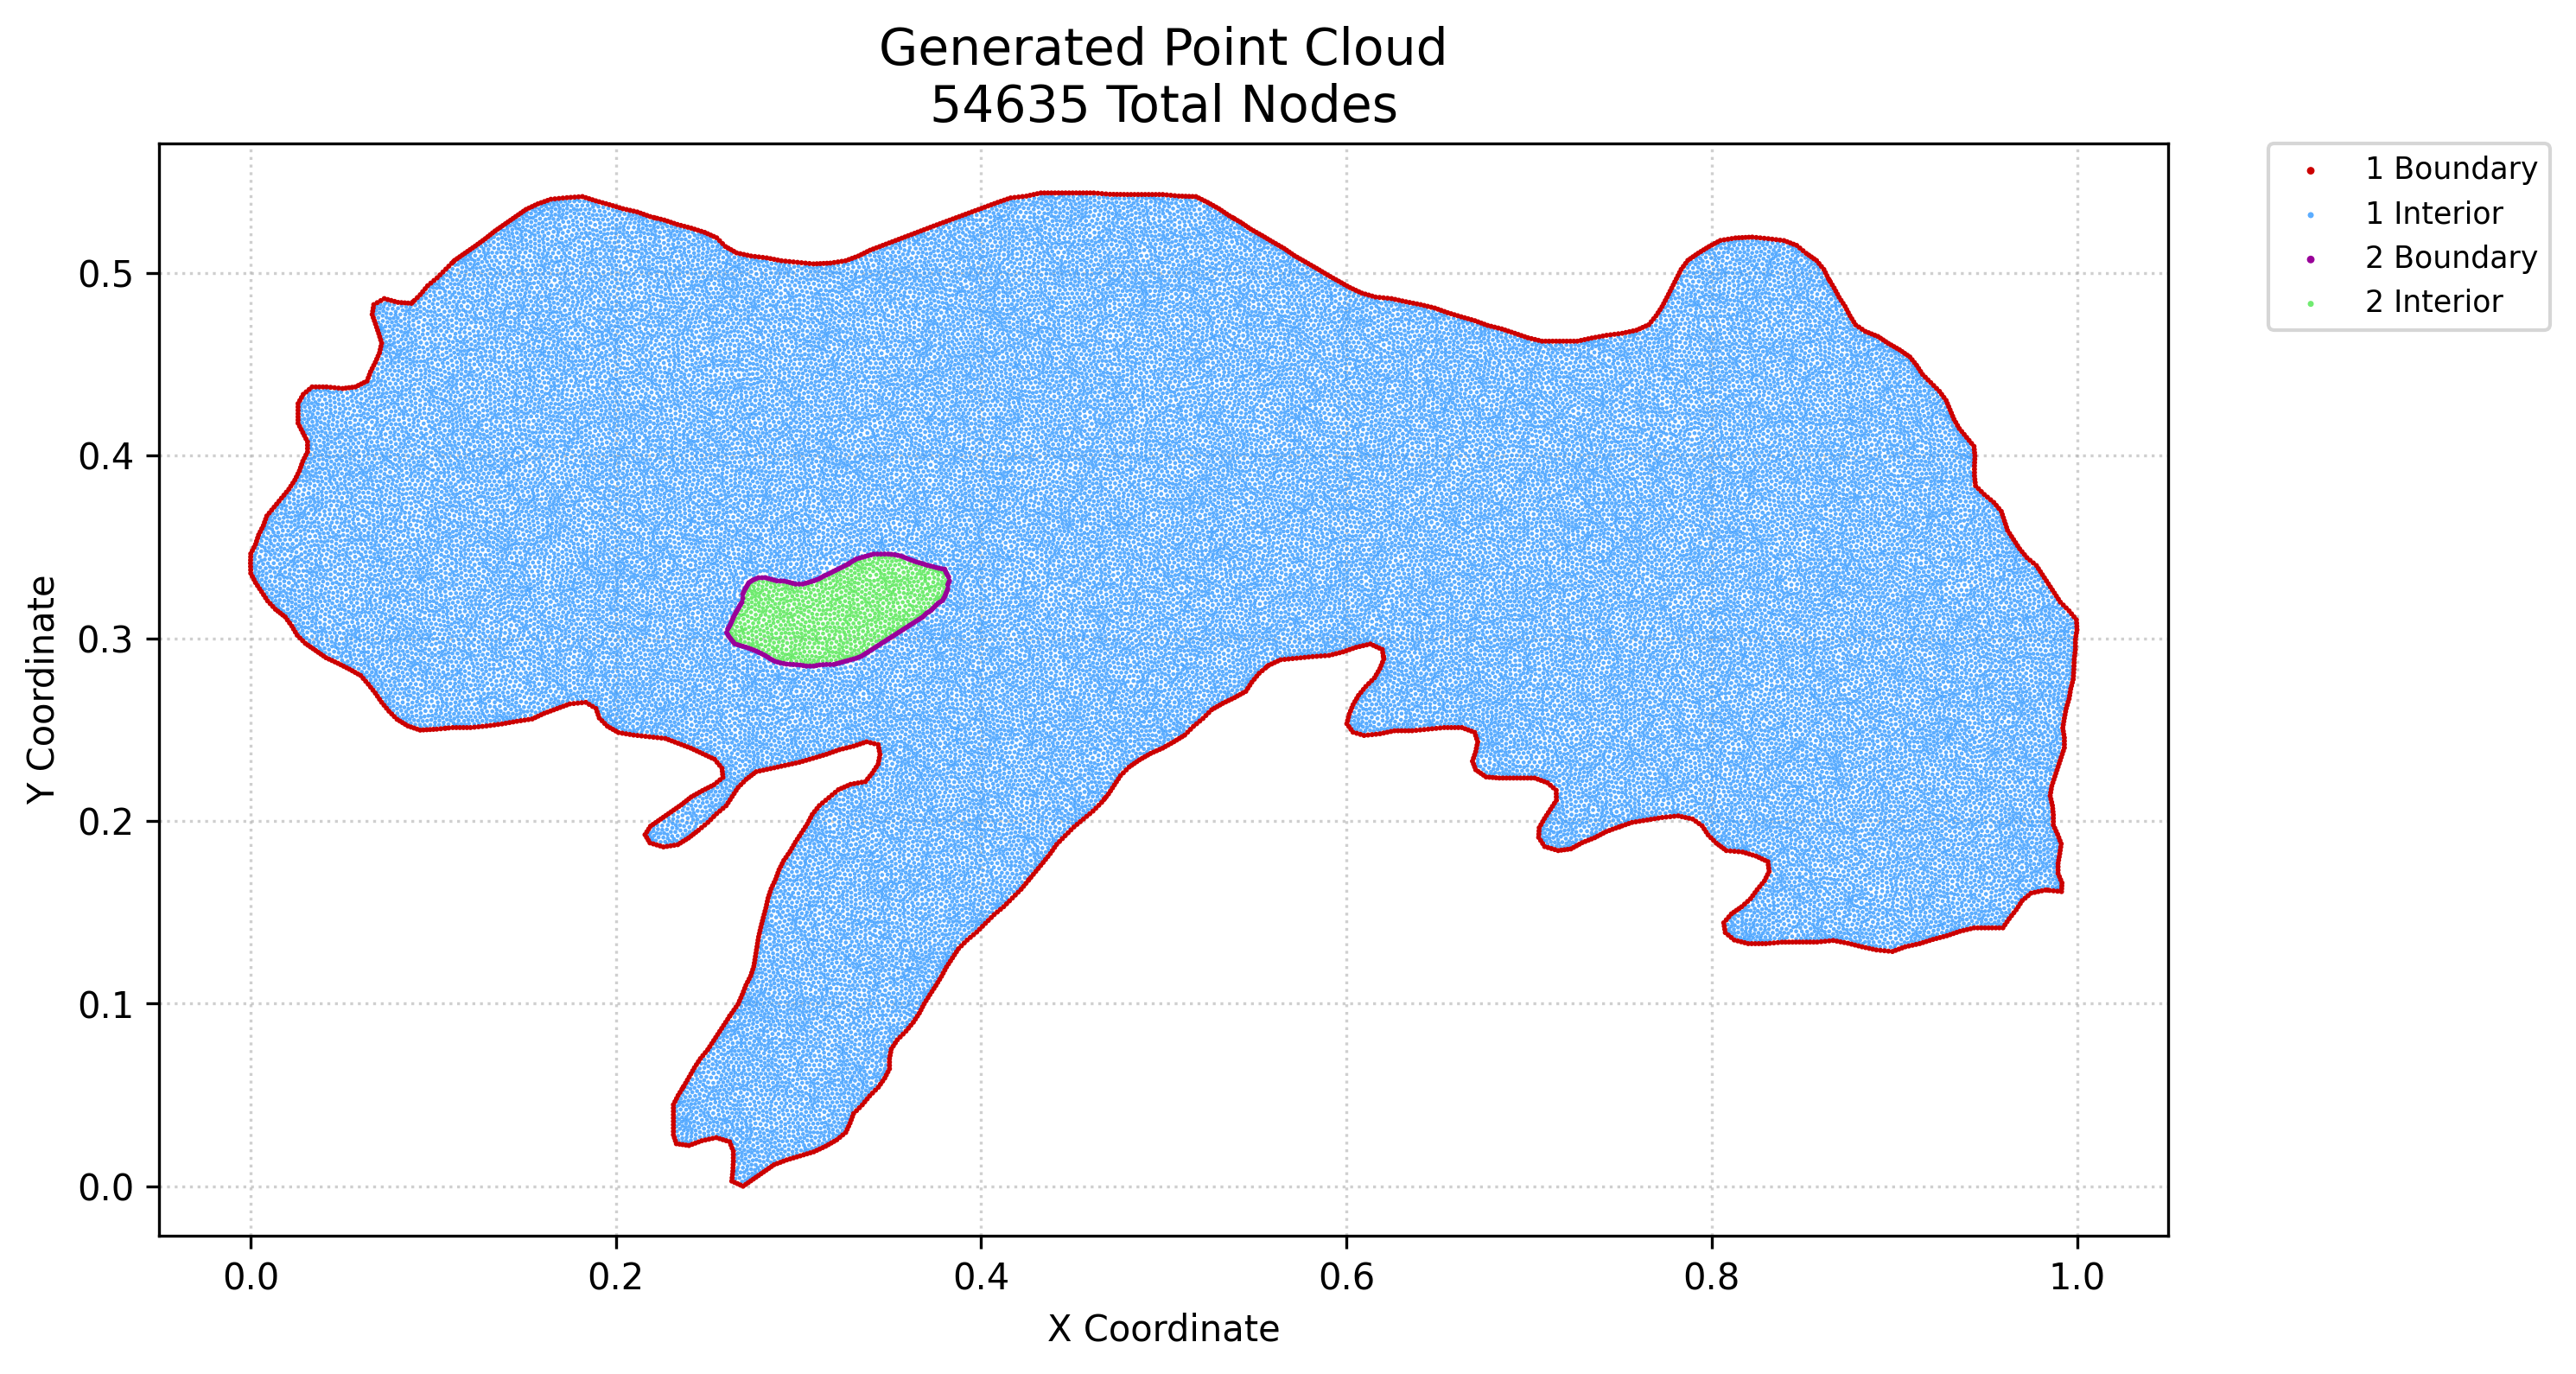

Data behind this chart, as committed beside it:
x, y, region, classification
9.28739904724404e-05, 0.3374, 1, boundary
4.64369952362202e-05, 0.3392, 1, boundary
0.0, 0.341, 1, boundary
4.6436995236220205e-05, 0.3428, 1, boundary
9.287399047244041e-05, 0.3445, 1, boundary
0.0001393, 0.3356, 1, boundary
0.0001393, 0.3463, 1, boundary
0.001003, 0.3339, 1, boundary
0.001003, 0.348, 1, boundary
0.001866, 0.3322, 1, boundary
0.001866, 0.3497, 1, boundary
0.00273, 0.3305, 1, boundary
0.00273, 0.3514, 1, boundary
0.003305, 0.3531, 1, boundary
0.003843, 0.3288, 1, boundary
0.003881, 0.3549, 1, boundary
0.004456, 0.3566, 1, boundary
0.004956, 0.3271, 1, boundary
0.00532, 0.3583, 1, boundary
0.006069, 0.3255, 1, boundary
0.006183, 0.36, 1, boundary
0.007047, 0.3617, 1, boundary
0.00716, 0.3238, 1, boundary
0.00767, 0.3635, 1, boundary
0.008251, 0.3221, 1, boundary
0.008293, 0.3652, 1, boundary
0.008916, 0.3669, 1, boundary
0.009342, 0.3205, 1, boundary
0.01026, 0.3686, 1, boundary
0.01078, 0.3189, 1, boundary
0.0116, 0.3702, 1, boundary
0.01221, 0.3174, 1, boundary
0.01294, 0.3718, 1, boundary
0.01365, 0.3159, 1, boundary
0.01428, 0.3735, 1, boundary
0.01499, 0.3148, 1, boundary
0.01562, 0.3751, 1, boundary
0.01633, 0.3138, 1, boundary
0.01696, 0.3767, 1, boundary
0.01767, 0.3127, 1, boundary
0.01831, 0.3784, 1, boundary
0.01902, 0.3117, 1, boundary
0.01965, 0.38, 1, boundary
0.02021, 0.31, 1, boundary
0.02099, 0.3816, 1, boundary
0.0214, 0.3084, 1, boundary
0.02208, 0.3833, 1, boundary
0.02259, 0.3067, 1, boundary
0.02317, 0.3849, 1, boundary
0.02358, 0.305, 1, boundary
0.02426, 0.3866, 1, boundary
0.02457, 0.3033, 1, boundary
0.0251, 0.3883, 1, boundary
0.02556, 0.3017, 1, boundary
0.02595, 0.39, 1, boundary
0.02604, 0.4177, 1, boundary
0.02604, 0.4195, 1, boundary
0.02604, 0.4212, 1, boundary
0.02604, 0.423, 1, boundary
0.02604, 0.4248, 1, boundary
... 54,575 more rows
